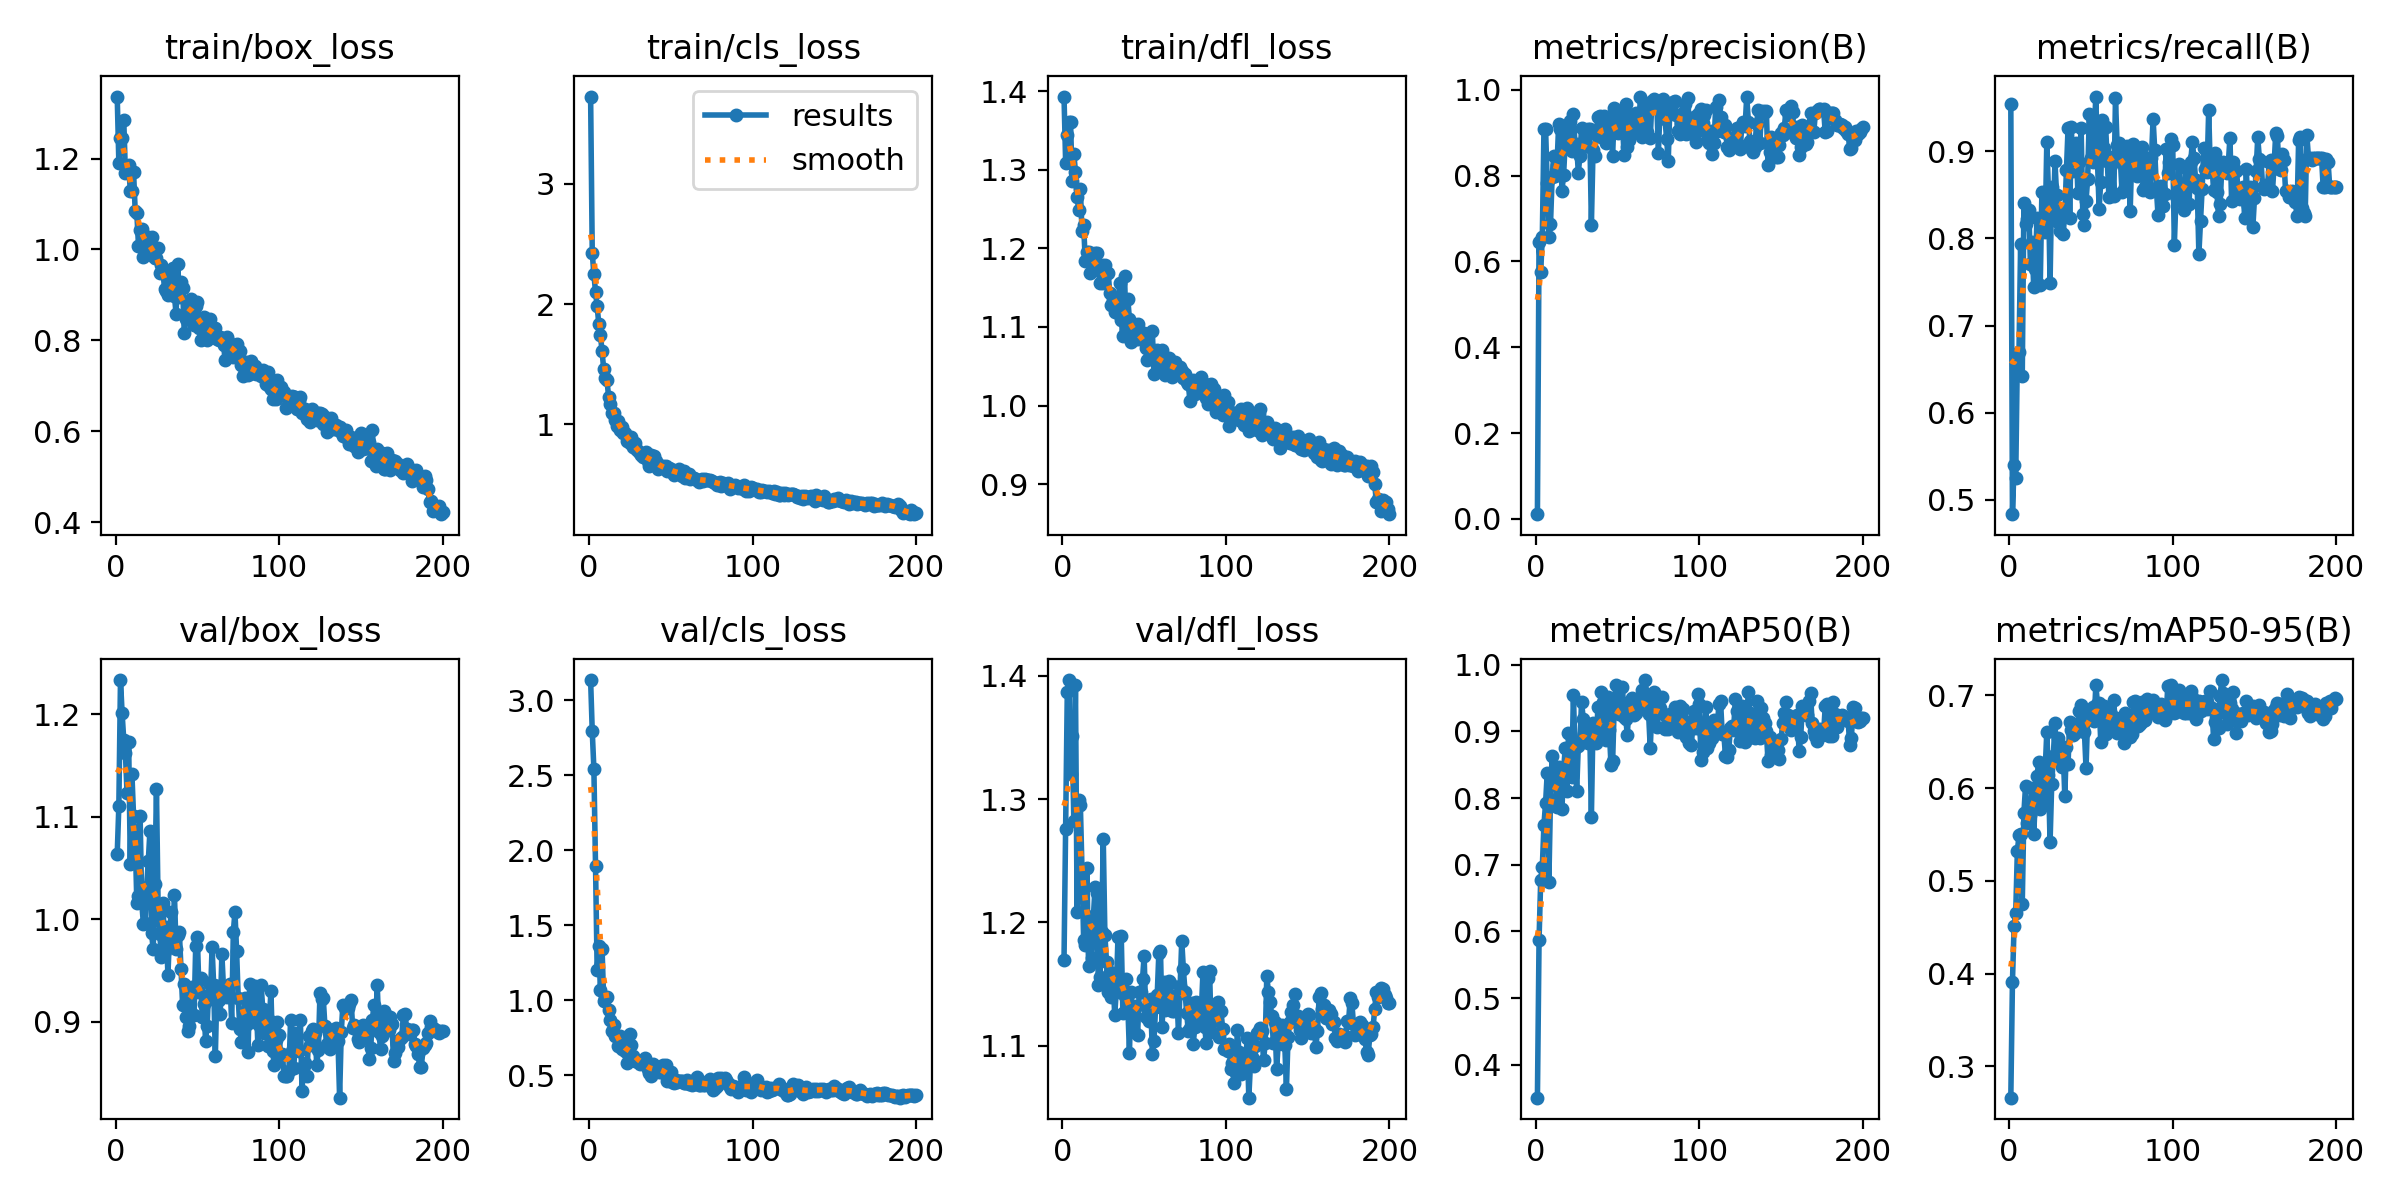

The data file committed next to this chart (first rows):
epoch, train/box_loss, train/cls_loss, train/dfl_loss, metrics/precision(B), metrics/recall(B), metrics/mAP50(B), metrics/mAP50-95(B), val/box_loss, val/cls_loss, val/dfl_loss, lr/pg0, lr/pg1, lr/pg2
1, 1.336, 3.726, 1.393, 0.01092, 0.9537, 0.3506, 0.2663, 1.064, 3.136, 1.17, 0.0003238, 0.0003238, 0.0003238
2, 1.191, 2.426, 1.309, 0.6449, 0.4837, 0.5877, 0.3913, 1.111, 2.794, 1.276, 0.0006539, 0.0006539, 0.0006539
3, 1.245, 2.246, 1.345, 0.5742, 0.5403, 0.6766, 0.4511, 1.233, 2.543, 1.387, 0.0009807, 0.0009807, 0.0009807
4, 1.246, 2.102, 1.361, 0.6578, 0.5258, 0.6969, 0.4656, 1.201, 1.898, 1.397, 0.0009851, 0.0009851, 0.0009851
5, 1.285, 1.981, 1.361, 0.908, 0.6651, 0.7603, 0.532, 1.175, 1.2, 1.321, 0.0009802, 0.0009802, 0.0009802
6, 1.169, 1.833, 1.286, 0.9079, 0.67, 0.7929, 0.5491, 1.162, 1.359, 1.351, 0.0009752, 0.0009752, 0.0009752
7, 1.179, 1.741, 1.321, 0.7822, 0.7932, 0.8376, 0.5505, 1.123, 1.065, 1.282, 0.0009703, 0.0009703, 0.0009703
8, 1.186, 1.606, 1.298, 0.656, 0.6425, 0.674, 0.4753, 1.173, 1.345, 1.393, 0.0009654, 0.0009654, 0.0009654
9, 1.129, 1.459, 1.265, 0.6862, 0.8407, 0.799, 0.5734, 1.054, 0.9975, 1.209, 0.0009604, 0.0009604, 0.0009604
10, 1.128, 1.387, 1.249, 0.7965, 0.8164, 0.8635, 0.602, 1.141, 1.016, 1.299, 0.0009555, 0.0009555, 0.0009555
11, 1.17, 1.366, 1.276, 0.8466, 0.8224, 0.8212, 0.5619, 1.101, 1.02, 1.295, 0.0009505, 0.0009505, 0.0009505
12, 1.085, 1.229, 1.222, 0.7984, 0.832, 0.8421, 0.5699, 1.08, 0.934, 1.242, 0.0009455, 0.0009455, 0.0009455
13, 1.08, 1.167, 1.23, 0.8254, 0.7705, 0.7871, 0.5707, 1.016, 0.8708, 1.186, 0.0009406, 0.0009406, 0.0009406
14, 1.009, 1.095, 1.184, 0.9205, 0.7961, 0.8474, 0.6, 1.022, 0.793, 1.182, 0.0009357, 0.0009357, 0.0009357
15, 1.042, 1.095, 1.195, 0.909, 0.7437, 0.817, 0.5501, 1.101, 0.8363, 1.244, 0.0009307, 0.0009307, 0.0009307
16, 1.045, 1.034, 1.195, 0.7645, 0.7648, 0.7842, 0.5877, 1.016, 0.7636, 1.165, 0.0009258, 0.0009258, 0.0009258
17, 0.9824, 0.9879, 1.168, 0.801, 0.8231, 0.8414, 0.6129, 0.9955, 0.7581, 1.183, 0.0009208, 0.0009208, 0.0009208
18, 1.016, 1.027, 1.185, 0.8773, 0.8217, 0.8751, 0.6279, 0.9963, 0.6972, 1.171, 0.0009158, 0.0009158, 0.0009158
19, 1.02, 0.9537, 1.177, 0.881, 0.7463, 0.8107, 0.578, 1.032, 0.7604, 1.205, 0.0009109, 0.0009109, 0.0009109
20, 1.027, 0.9782, 1.194, 0.8884, 0.8534, 0.8969, 0.6034, 1.056, 0.6715, 1.229, 0.0009059, 0.0009059, 0.0009059
21, 1.005, 0.9296, 1.194, 0.928, 0.8099, 0.8961, 0.5844, 1.086, 0.721, 1.224, 0.000901, 0.000901, 0.000901
22, 1.028, 0.9246, 1.172, 0.8561, 0.8074, 0.8318, 0.619, 0.9865, 0.664, 1.149, 0.0008961, 0.0008961, 0.0008961
23, 0.9852, 0.8633, 1.156, 0.9437, 0.9098, 0.9542, 0.6606, 0.9706, 0.5832, 1.156, 0.0008911, 0.0008911, 0.0008911
24, 0.9816, 0.8713, 1.178, 0.8717, 0.855, 0.8746, 0.6138, 1.034, 0.6384, 1.192, 0.0008862, 0.0008862, 0.0008862
25, 0.9806, 0.8445, 1.157, 0.8732, 0.7487, 0.8107, 0.5416, 1.127, 0.7726, 1.268, 0.0008812, 0.0008812, 0.0008812
26, 1.003, 0.8965, 1.179, 0.8065, 0.8593, 0.8782, 0.6039, 1.014, 0.7017, 1.19, 0.0008762, 0.0008762, 0.0008762
27, 0.949, 0.8071, 1.169, 0.8457, 0.8228, 0.8825, 0.6348, 0.986, 0.6268, 1.168, 0.0008713, 0.0008713, 0.0008713
28, 0.9657, 0.8407, 1.169, 0.9105, 0.8882, 0.9447, 0.6702, 0.9635, 0.5942, 1.143, 0.0008663, 0.0008663, 0.0008663
29, 0.948, 0.7975, 1.143, 0.867, 0.8495, 0.9191, 0.633, 1.016, 0.6037, 1.16, 0.0008614, 0.0008614, 0.0008614
30, 0.9129, 0.7735, 1.128, 0.8708, 0.8189, 0.8917, 0.6544, 0.9691, 0.5891, 1.139, 0.0008565, 0.0008565, 0.0008565
31, 0.909, 0.7574, 1.134, 0.8722, 0.8081, 0.8939, 0.6391, 0.9922, 0.5747, 1.156, 0.0008515, 0.0008515, 0.0008515
32, 0.9001, 0.7436, 1.119, 0.9087, 0.8324, 0.8819, 0.6228, 0.9453, 0.5818, 1.125, 0.0008465, 0.0008465, 0.0008465
33, 0.9313, 0.7242, 1.135, 0.9083, 0.8048, 0.902, 0.6416, 0.9856, 0.5961, 1.145, 0.0008416, 0.0008416, 0.0008416
34, 0.9077, 0.7251, 1.118, 0.6846, 0.8283, 0.7716, 0.5919, 1.007, 0.6122, 1.188, 0.0008366, 0.0008366, 0.0008366
35, 0.9589, 0.768, 1.156, 0.8588, 0.878, 0.9128, 0.6445, 0.977, 0.5658, 1.144, 0.0008317, 0.0008317, 0.0008317
36, 0.8979, 0.6905, 1.108, 0.8461, 0.9263, 0.9081, 0.6264, 1.024, 0.5382, 1.189, 0.0008268, 0.0008268, 0.0008268
37, 0.8576, 0.6527, 1.089, 0.897, 0.8232, 0.8827, 0.6711, 0.9707, 0.5163, 1.126, 0.0008218, 0.0008218, 0.0008218
38, 0.9691, 0.7465, 1.165, 0.9369, 0.9277, 0.9367, 0.6632, 0.9846, 0.4931, 1.14, 0.0008169, 0.0008169, 0.0008169
39, 0.8948, 0.7054, 1.096, 0.9378, 0.8774, 0.8998, 0.6573, 0.9874, 0.5715, 1.154, 0.0008119, 0.0008119, 0.0008119
40, 0.9281, 0.7319, 1.136, 0.8899, 0.9035, 0.9588, 0.6597, 0.9518, 0.5355, 1.133, 0.0008069, 0.0008069, 0.0008069
41, 0.9144, 0.6901, 1.11, 0.9047, 0.9087, 0.9443, 0.6693, 0.9161, 0.5524, 1.094, 0.000802, 0.000802, 0.000802
42, 0.816, 0.6309, 1.08, 0.9382, 0.8516, 0.9038, 0.6643, 0.9371, 0.5572, 1.143, 0.000797, 0.000797, 0.000797
43, 0.848, 0.6428, 1.087, 0.8747, 0.887, 0.8865, 0.6832, 0.9049, 0.5229, 1.129, 0.0007921, 0.0007921, 0.0007921
44, 0.8766, 0.6504, 1.103, 0.9328, 0.9259, 0.9515, 0.6894, 0.8906, 0.5217, 1.111, 0.0007872, 0.0007872, 0.0007872
45, 0.8667, 0.6486, 1.085, 0.8899, 0.8279, 0.902, 0.6624, 0.8957, 0.5698, 1.132, 0.0007822, 0.0007822, 0.0007822
46, 0.8912, 0.6392, 1.104, 0.9009, 0.8152, 0.8493, 0.6609, 0.9257, 0.5186, 1.109, 0.0007772, 0.0007772, 0.0007772
47, 0.8741, 0.6534, 1.085, 0.8461, 0.8432, 0.8553, 0.6216, 0.9337, 0.5661, 1.143, 0.0007723, 0.0007723, 0.0007723
48, 0.8345, 0.6077, 1.087, 0.9567, 0.8682, 0.9404, 0.6785, 0.9066, 0.4621, 1.144, 0.0007673, 0.0007673, 0.0007673
49, 0.8763, 0.6375, 1.087, 0.9317, 0.9422, 0.969, 0.6753, 0.9738, 0.4876, 1.154, 0.0007624, 0.0007624, 0.0007624
50, 0.8839, 0.6267, 1.093, 0.8987, 0.8922, 0.9409, 0.6777, 0.983, 0.5227, 1.173, 0.0007575, 0.0007575, 0.0007575
51, 0.8281, 0.6054, 1.073, 0.9244, 0.8876, 0.9261, 0.6875, 0.9285, 0.456, 1.123, 0.0007525, 0.0007525, 0.0007525
52, 0.8017, 0.5774, 1.058, 0.9488, 0.9231, 0.9406, 0.6728, 0.9422, 0.4498, 1.131, 0.0007476, 0.0007476, 0.0007476
53, 0.8307, 0.5977, 1.073, 0.9212, 0.9625, 0.9662, 0.7115, 0.9047, 0.4649, 1.12, 0.0007426, 0.0007426, 0.0007426
54, 0.852, 0.6113, 1.072, 0.8469, 0.888, 0.9216, 0.6905, 0.9175, 0.4568, 1.138, 0.0007376, 0.0007376, 0.0007376
55, 0.8294, 0.6295, 1.095, 0.9661, 0.834, 0.919, 0.6923, 0.8814, 0.4593, 1.093, 0.0007327, 0.0007327, 0.0007327
56, 0.8011, 0.5838, 1.04, 0.8669, 0.8648, 0.8946, 0.6497, 0.8957, 0.4635, 1.104, 0.0007277, 0.0007277, 0.0007277
57, 0.8229, 0.5701, 1.061, 0.8834, 0.9358, 0.9437, 0.6869, 0.9378, 0.4624, 1.131, 0.0007228, 0.0007228, 0.0007228
58, 0.8479, 0.6068, 1.071, 0.9382, 0.9039, 0.946, 0.6888, 0.9227, 0.4504, 1.141, 0.0007179, 0.0007179, 0.0007179
59, 0.8075, 0.5546, 1.045, 0.9202, 0.9271, 0.9507, 0.658, 0.9726, 0.4508, 1.175, 0.0007129, 0.0007129, 0.0007129
60, 0.8125, 0.574, 1.054, 0.9037, 0.8881, 0.9248, 0.6783, 0.9355, 0.4664, 1.177, 0.000708, 0.000708, 0.000708
... 140 more rows
